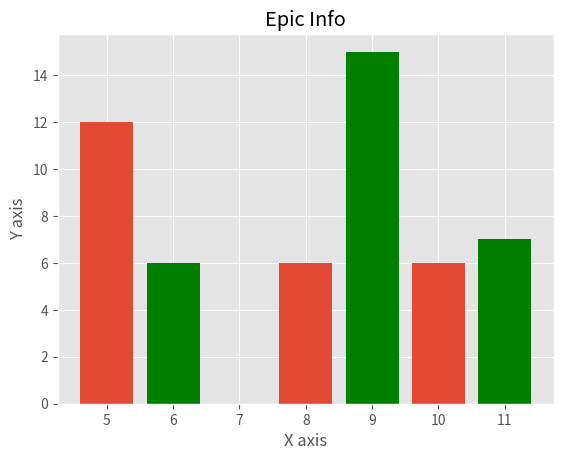

This figure's Python source:
import matplotlib.pyplot as plt
import matplotlib.style as stl
stl.use('ggplot')
x1 = [5,8,10]
y1 = [12,6,6]

x2 = [6,9,11]
y2 = [6,15,7]

plt.bar(x1,y1)
plt.bar(x2,y2, color = 'g')

plt.title("Epic Info")
plt.xlabel("X axis")
plt.ylabel("Y axis")

plt.show()